The GitHub repository dhawsespandan/agrisense-ai contains a labelled image folder "leaf_disease_dataset" with 5 categories: alternaria leaf spot, brown spot, gray spot, healthy leaf, rust. Examples follow, each with its label.

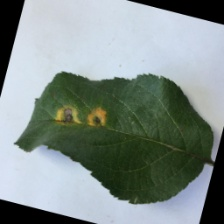
Label: rust

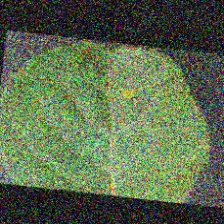
Label: alternaria leaf spot

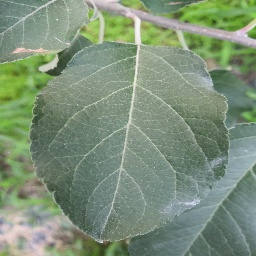
Label: healthy leaf

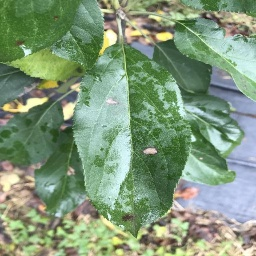
Label: gray spot

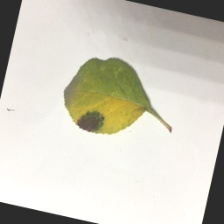
Label: brown spot

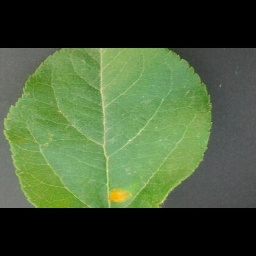
Label: alternaria leaf spot
